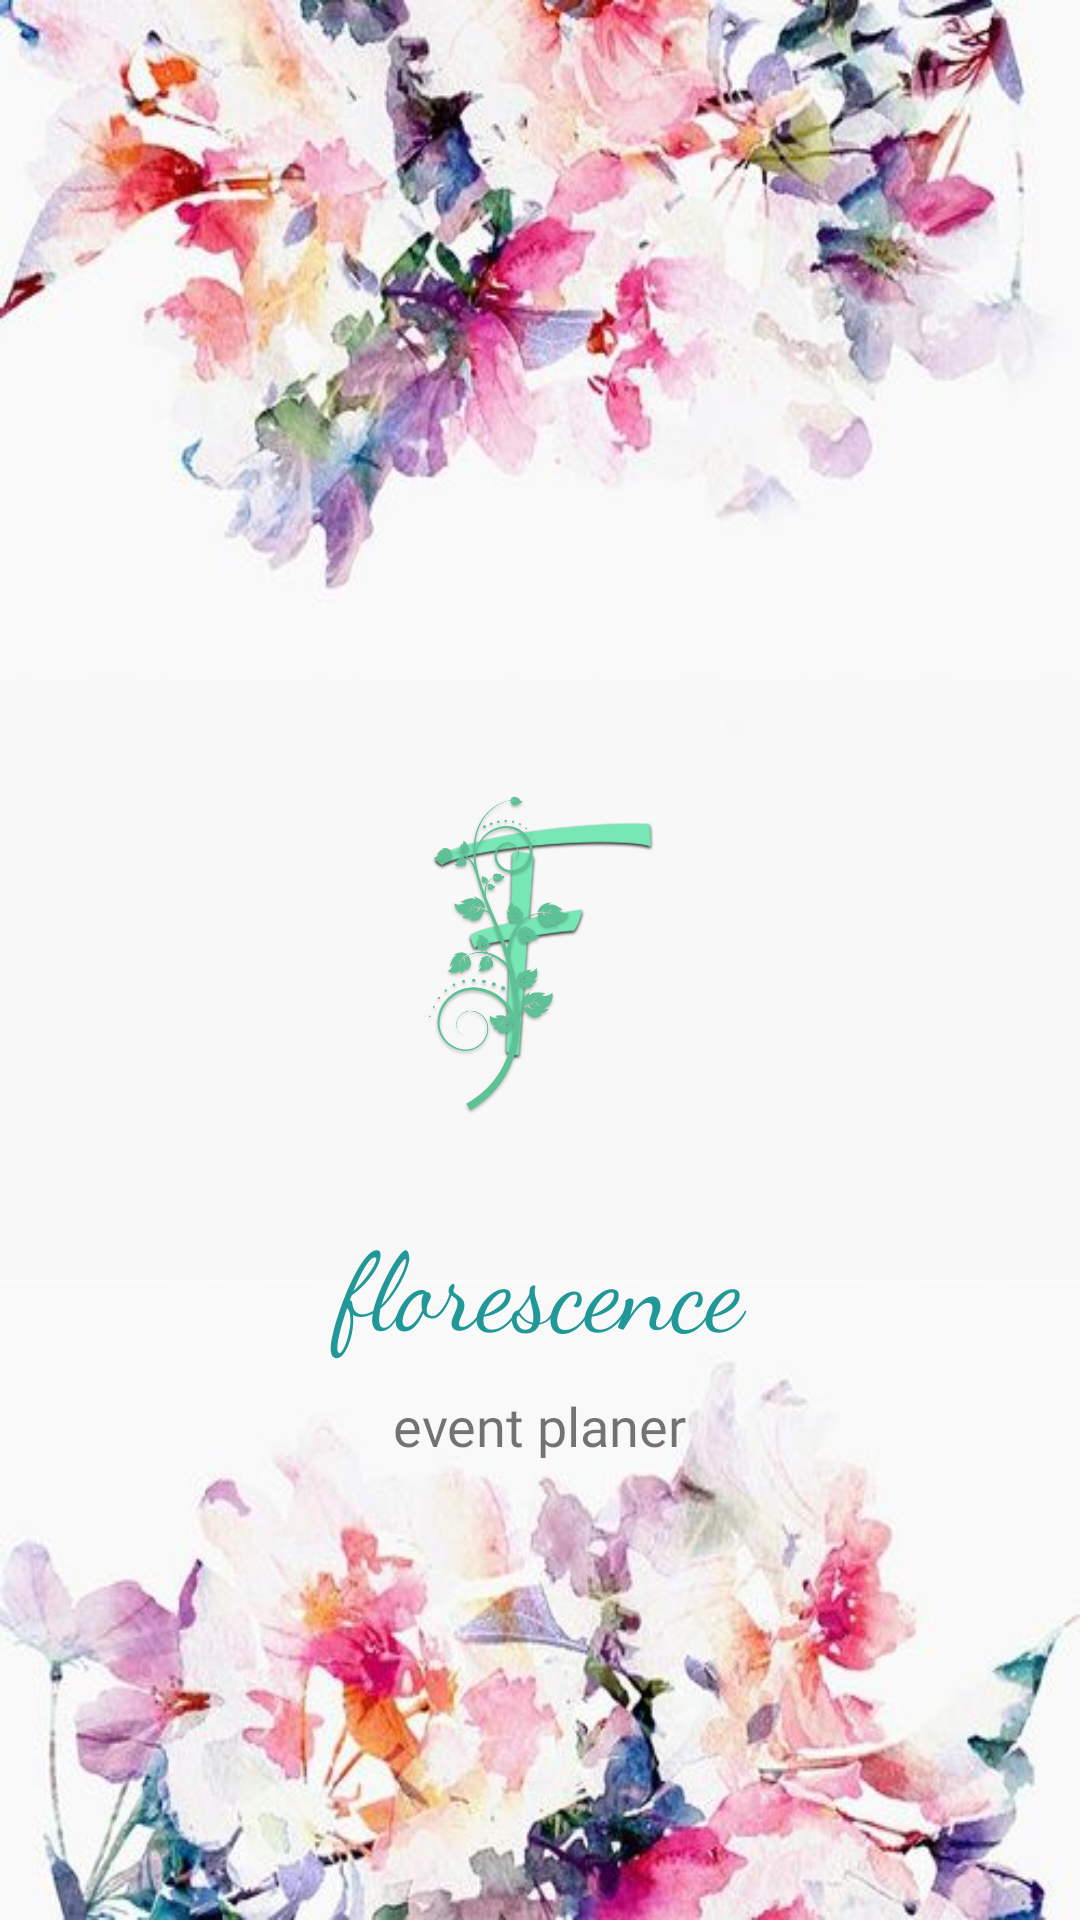

The Android layout XML behind this screen, and the referenced resources:
<!-- AndroidManifest.xml: application theme Theme.HAY -->
<!-- res/layout/activity_splash_screen.xml -->
<?xml version="1.0" encoding="utf-8"?>
<androidx.constraintlayout.widget.ConstraintLayout xmlns:android="http://schemas.android.com/apk/res/android"
    xmlns:app="http://schemas.android.com/apk/res-auto"
    xmlns:tools="http://schemas.android.com/tools"
    android:layout_width="match_parent"
    android:layout_height="match_parent"
    tools:context=".SplashScreen"
    android:background="@drawable/bfsp">

    <ImageView
        android:id="@+id/imageView"
        android:layout_width="0dp"
        android:layout_height="128dp"
        android:layout_marginStart="10dp"
        android:layout_marginEnd="10dp"
        android:src="@drawable/icone"
        app:layout_constraintBottom_toBottomOf="parent"
        app:layout_constraintEnd_toEndOf="parent"
        app:layout_constraintStart_toStartOf="parent"
        app:layout_constraintTop_toTopOf="parent" />

    <TextView
        android:id="@+id/textView"
        android:layout_width="0dp"
        android:layout_height="wrap_content"
        android:fontFamily="cursive"
        android:text="florescence"
        android:textAlignment="center"
        android:textColor="#219898"
        android:textSize="36sp"
        app:layout_constraintBottom_toBottomOf="parent"
        app:layout_constraintEnd_toEndOf="parent"
        app:layout_constraintHorizontal_bias="0.0"
        app:layout_constraintStart_toStartOf="parent"
        app:layout_constraintTop_toBottomOf="@+id/imageView"
        app:layout_constraintVertical_bias="0.093" />

    <TextView
        android:id="@+id/textView2"
        android:layout_width="wrap_content"
        android:layout_height="wrap_content"
        android:layout_marginTop="10dp"
        android:fontFamily="@font/allan"
        android:text="event planer"
        android:textSize="18sp"
        app:layout_constraintEnd_toEndOf="@+id/textView"
        app:layout_constraintStart_toStartOf="@+id/textView"
        app:layout_constraintTop_toBottomOf="@+id/textView" />
</androidx.constraintlayout.widget.ConstraintLayout>
<!-- resources referenced by this layout -->
<resources>
  <!-- drawable bfsp: jpg bitmap (drawable, 48775 bytes) -->
  <!-- drawable icone: png bitmap (drawable, 122966 bytes) -->
  <style name="Theme.HAY" parent="Theme.MaterialComponents.DayNight.NoActionBar">
          
          <item name="colorPrimary">@color/purple_500</item>
          <item name="colorPrimaryVariant">@color/purple_700</item>
          <item name="colorOnPrimary">@color/white</item>
          
          <item name="colorSecondary">@color/teal_200</item>
          <item name="colorSecondaryVariant">@color/teal_700</item>
          <item name="colorOnSecondary">@color/black</item>
          
          <item name="android:statusBarColor" tools:targetApi="l">?attr/colorPrimaryVariant</item>
          
      </style>
  <color name="purple_500">#21D0B2</color>
  <color name="purple_700">#007D98</color>
  <color name="white">#FFFFFFFF</color>
  <color name="teal_200">#FF03DAC5</color>
  <color name="teal_700">#BF0D0D</color>
  <color name="black">#FF000000</color>
</resources>
